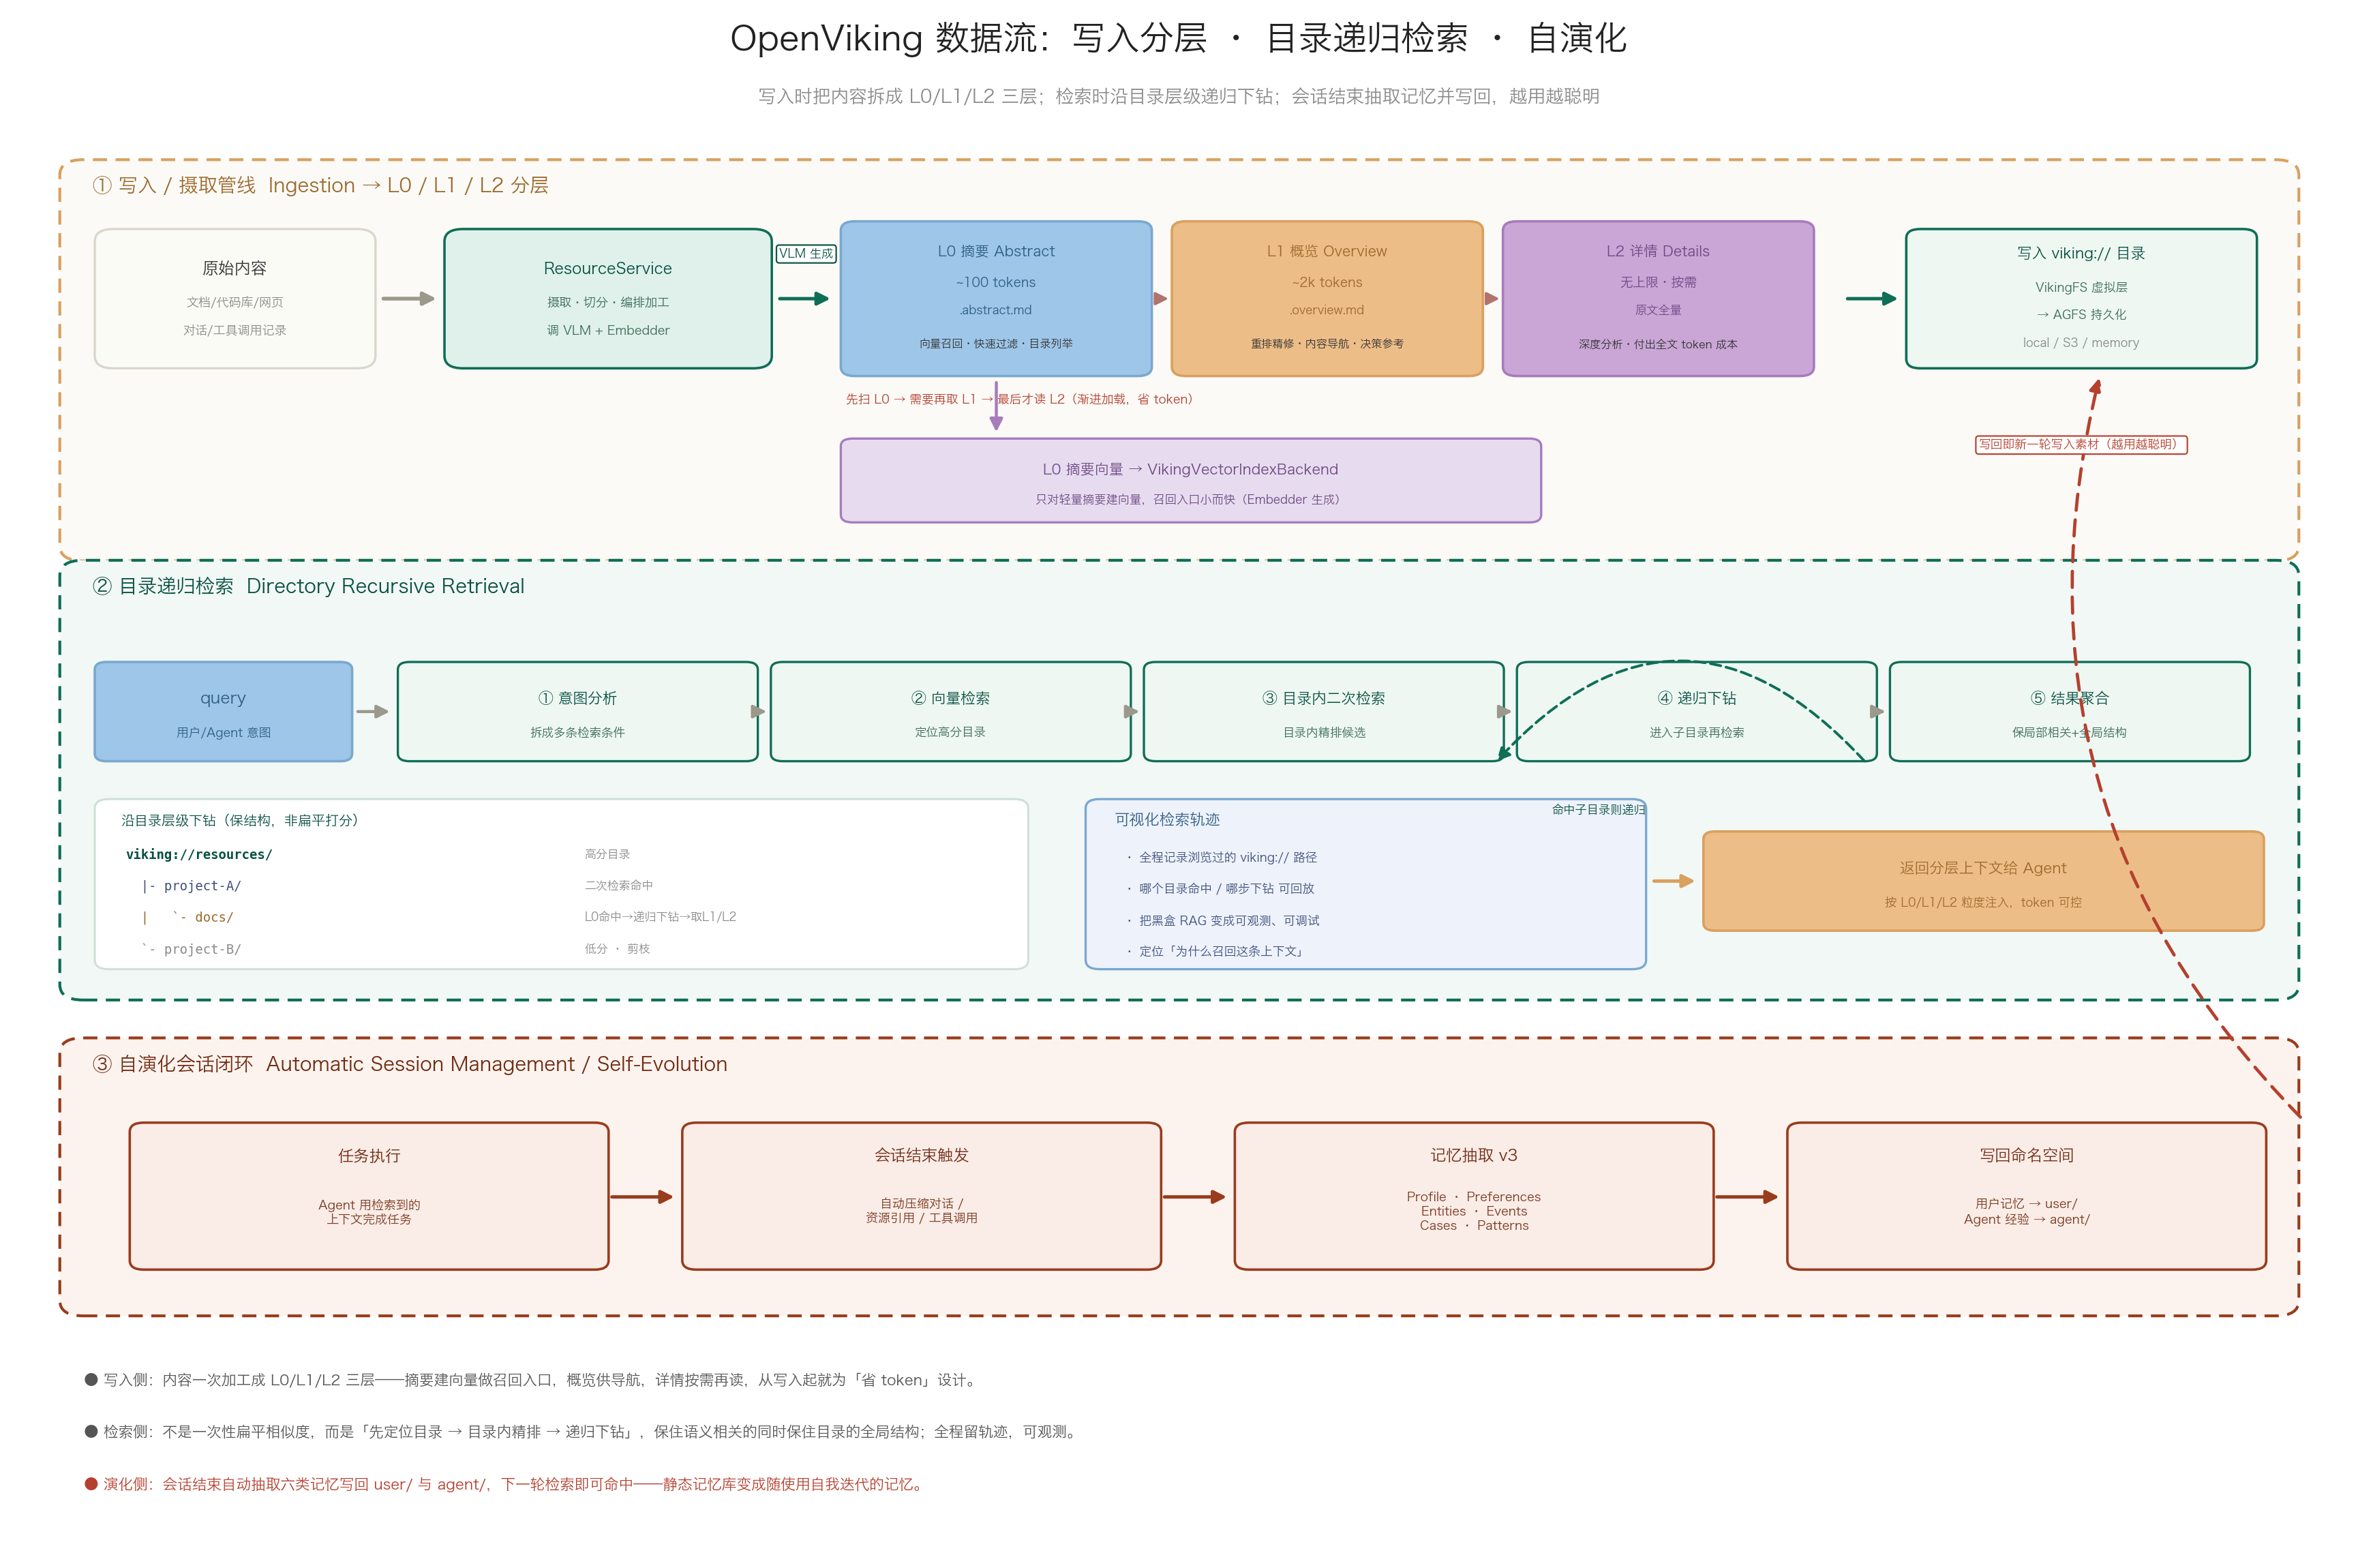

Source code (Python):
#!/usr/bin/env python3
# -*- coding: utf-8 -*-
"""
OpenViking 数据流图：写入分层(L0/L1/L2) · 目录递归检索 · 自演化会话闭环。

三条主线（自上而下）:
  ① 写入/摄取管线   原始内容 → ResourceService → VLM 生成摘要/概览 + Embedder 生成向量
                    → 落成 L0(摘要~100tok) / L1(概览~2k tok) / L2(原文) 三层 → 写入 viking:// 目录
  ② 目录递归检索    query → 意图分析(多条件) → 向量检索定位高分目录 → 目录内二次检索
                    → 递归下钻子目录 → 结果聚合(保局部相关 + 全局结构) → 返回上下文
                    （旁路：可视化检索轨迹，viking:// 路径全程留痕，可观测可调试）
  ③ 自演化会话闭环  任务执行 → 会话结束触发 → 记忆抽取 v3(Profile/Preferences/Entities/
                    Events/Cases/Patterns) → 写回 user/ 与 agent/ → 回到写入，越用越聪明

数据来源:
  openviking.ai / github README / deepwiki / 官方文档（volcengine-openviking.mintlify.app）
  L0/L1/L2 token 预算与用途、目录递归检索步骤、记忆抽取六类均取自上述来源。

运行:
    pip install matplotlib
    python openviking-dataflow.py
输出: 脚本所在目录下 openviking-dataflow.png / .svg
"""

import os
import matplotlib
matplotlib.use("Agg")
import matplotlib.pyplot as plt
from matplotlib.patches import FancyBboxPatch, FancyArrowPatch

matplotlib.rcParams["font.sans-serif"] = [
    "Hiragino Sans GB", "STHeiti", "Heiti TC", "Arial Unicode MS", "PingFang HK",
    "Microsoft YaHei", "SimHei", "PingFang SC", "Noto Sans CJK SC",
    "Source Han Sans SC", "WenQuanYi Zen Hei", "sans-serif",
]
matplotlib.rcParams["axes.unicode_minus"] = False
matplotlib.rcParams["svg.fonttype"] = "none"

# ----- 配色（沿用本目录语义：蓝/橙/紫 = 三级由粗到细；绿 = 服务/流程；红 = 关键约束）-----
C_SVC  = "#dff1ea"; E_SVC  = "#0f6e56"; T_SVC  = "#085041"
C_L0   = "#9ec6e8"; E_L0   = "#7aa8cf"; T_L0   = "#2f5f86"   # L0 摘要（蓝·最粗）
C_L1   = "#edbd88"; E_L1   = "#d9a05f"; T_L1   = "#9c6b2e"   # L1 概览（橙·中）
C_L2   = "#c9a6d6"; E_L2   = "#a87bbd"; T_L2   = "#6f4a86"   # L2 详情（紫·最细）
C_VEC  = "#e7dcef"; E_VEC  = "#a87bbd"; T_VEC  = "#6f4a86"
C_STEP = "#eef7f2"; E_STEP = "#0f6e56"; T_STEP = "#085041"
C_EVO  = "#faece7"; E_EVO  = "#993c1d"; T_EVO  = "#712b13"
C_PANEL= "#fbfbf6"; E_PANEL= "#d9d6cc"
C_TXT  = "#333333"; C_MUTED= "#8a8a8a"; C_HOT = "#b5402f"

fig, ax = plt.subplots(figsize=(17.4, 11.6))
ax.set_xlim(0, 100)
ax.set_ylim(0, 100)
ax.axis("off")


def box(x, y, w, h, color, ec=E_PANEL, lw=1.2, r=0.8, ls="-", z=2, alpha=1.0):
    ax.add_patch(FancyBboxPatch((x, y), w, h,
                                boxstyle=f"round,pad=0.02,rounding_size={r}",
                                facecolor=color, edgecolor=ec, linewidth=lw,
                                linestyle=ls, zorder=z, alpha=alpha))


def txt(x, y, s, fs=8.6, color=C_TXT, bold=False, ha="left", va="center", z=5, mono=False):
    ax.text(x, y, s, ha=ha, va=va, fontsize=fs, color=color,
            fontweight="bold" if bold else "normal", zorder=z,
            family="monospace" if mono else None)


def arrow(x0, y0, x1, y1, color="#666", lw=1.8, style="-|>", rad=0.0, z=4, ls="-"):
    ax.add_patch(FancyArrowPatch((x0, y0), (x1, y1), arrowstyle=style,
                                 mutation_scale=14, color=color, linewidth=lw,
                                 linestyle=ls,
                                 connectionstyle=f"arc3,rad={rad}", zorder=z,
                                 shrinkA=2, shrinkB=2))


def alabel(x, y, s, color, fs=7.0, z=7):
    ax.text(x, y, s, ha="center", va="center", fontsize=fs, color=color, zorder=z,
            bbox=dict(boxstyle="round,pad=0.24", fc="white", ec=color, lw=0.8, alpha=0.96))


# ===================== 标题 =====================
ax.text(50, 97.6, "OpenViking 数据流：写入分层 · 目录递归检索 · 自演化", ha="center",
        fontsize=18, fontweight="bold", color="#222")
ax.text(50, 94.2,
        "写入时把内容拆成 L0/L1/L2 三层；检索时沿目录层级递归下钻；会话结束抽取记忆并写回，越用越聪明",
        ha="center", fontsize=9.6, color=C_MUTED)

# ===================================================================
# ① 写入 / 摄取管线（L0/L1/L2 生成）
# ===================================================================
box(2.0, 64.5, 96.0, 26.0, "#fbfaf6", ec=E_L1, lw=1.5, r=1.0, ls=(0, (5, 3)), z=1)
txt(3.4, 88.8, "① 写入 / 摄取管线  Ingestion → L0 / L1 / L2 分层", fs=10.2, bold=True, color=T_L1)

# 原始内容
box(3.5, 77.0, 12.0, 9.0, C_PANEL, ec=E_PANEL, lw=1.2)
txt(9.5, 83.4, "原始内容", fs=8.6, bold=True, ha="center", color=C_TXT)
txt(9.5, 81.2, "文档/代码库/网页", fs=6.5, ha="center", color=C_MUTED)
txt(9.5, 79.4, "对话/工具调用记录", fs=6.5, ha="center", color=C_MUTED)

arrow(15.7, 81.5, 18.3, 81.5, color="#9b988c", lw=2.0, z=6)

# ResourceService 摄取
box(18.5, 77.0, 14.0, 9.0, C_SVC, ec=E_SVC, lw=1.3)
txt(25.5, 83.4, "ResourceService", fs=8.2, bold=True, ha="center", color=T_SVC)
txt(25.5, 81.2, "摄取·切分·编排加工", fs=6.5, ha="center", color="#3f6b5a")
txt(25.5, 79.4, "调 VLM + Embedder", fs=6.5, ha="center", color="#3f6b5a")

# 分叉：VLM 生成三层
arrow(32.7, 81.5, 35.2, 81.5, color=E_SVC, lw=1.8, z=6)
alabel(34.0, 84.4, "VLM 生成", T_SVC, fs=6.2)

# 三层 tier 卡片
tiers = [
    (C_L0, E_L0, T_L0, "L0 摘要 Abstract", "~100 tokens", ".abstract.md",
     "向量召回·快速过滤·目录列举"),
    (C_L1, E_L1, T_L1, "L1 概览 Overview", "~2k tokens", ".overview.md",
     "重排精修·内容导航·决策参考"),
    (C_L2, E_L2, T_L2, "L2 详情 Details", "无上限·按需", "原文全量",
     "深度分析·付出全文 token 成本"),
]
tx0, tw = 35.5, 13.3
for i, (fc, ec, tc, t, tok, art, use) in enumerate(tiers):
    txp = tx0 + i * (tw + 0.9)
    box(txp, 76.5, tw, 10.0, fc, ec=ec, lw=1.3, r=0.6)
    txt(txp + tw / 2, 84.5, t, fs=7.5, bold=True, ha="center", color=tc)
    txt(txp + tw / 2, 82.5, tok, fs=6.8, bold=True, ha="center", color=tc)
    txt(txp + tw / 2, 80.7, art, fs=6.2, ha="center", color=tc)
    txt(txp + tw / 2, 78.5, use, fs=5.8, ha="center", color=C_TXT)
# 三层间「按需下钻」箭头
for i in range(2):
    xa = tx0 + (i + 1) * (tw + 0.9) - 0.9
    arrow(xa, 81.5, xa + 0.9, 81.5, color="#b0736e", lw=1.4, style="-|>", z=6)
txt(tx0 + 0.2, 74.9, "先扫 L0 → 需要再取 L1 → 最后才读 L2（渐进加载，省 token）",
    fs=6.4, color=C_HOT)

# 写入目录（三层的归宿）
arrow(78.5, 81.5, 81.0, 81.5, color=E_SVC, lw=1.8, z=6)
box(81.2, 77.0, 15.0, 9.0, "#eef7f2", ec=E_SVC, lw=1.3, r=0.6)
txt(88.7, 84.4, "写入 viking:// 目录", fs=7.8, bold=True, ha="center", color=T_SVC)
txt(88.7, 82.2, "VikingFS 虚拟层", fs=6.4, ha="center", color="#3f6b5a")
txt(88.7, 80.4, "→ AGFS 持久化", fs=6.4, ha="center", color="#3f6b5a")
txt(88.7, 78.6, "local / S3 / memory", fs=6.2, ha="center", color=C_MUTED)

# 向量索引（L0 摘要建向量）
arrow(tx0 + tw / 2, 76.3, tx0 + tw / 2, 72.6, color=E_VEC, lw=1.6, z=6)
box(35.5, 67.0, 30.0, 5.4, C_VEC, ec=E_VEC, lw=1.2, r=0.5)
txt(50.5, 70.4, "L0 摘要向量 → VikingVectorIndexBackend", fs=7.6, bold=True, ha="center", color=T_VEC)
txt(50.5, 68.4, "只对轻量摘要建向量，召回入口小而快（Embedder 生成）", fs=6.2, ha="center", color=T_VEC)

# ===================================================================
# ② 目录递归检索
# ===================================================================
box(2.0, 36.0, 96.0, 28.5, "#f2f8f5", ec=E_STEP, lw=1.5, r=1.0, ls=(0, (5, 3)), z=1)
txt(3.4, 62.8, "② 目录递归检索  Directory Recursive Retrieval", fs=10.2, bold=True, color=T_STEP)

# query 入口
box(3.5, 51.5, 11.0, 6.4, C_L0, ec=E_L0, lw=1.3, r=0.5)
txt(9.0, 55.5, "query", fs=8.6, bold=True, ha="center", color=T_L0)
txt(9.0, 53.3, "用户/Agent 意图", fs=6.4, ha="center", color=T_L0)

steps = [
    ("① 意图分析", "拆成多条检索条件"),
    ("② 向量检索", "定位高分目录"),
    ("③ 目录内二次检索", "目录内精排候选"),
    ("④ 递归下钻", "进入子目录再检索"),
    ("⑤ 结果聚合", "保局部相关+全局结构"),
]
sx0, sw2 = 16.5, 15.4
for i, (t, s) in enumerate(steps):
    sxp = sx0 + i * (sw2 + 0.6)
    box(sxp, 51.5, sw2, 6.4, C_STEP, ec=E_STEP, lw=1.2, r=0.5)
    txt(sxp + sw2 / 2, 55.5, t, fs=7.8, bold=True, ha="center", color=T_STEP)
    txt(sxp + sw2 / 2, 53.3, s, fs=6.3, ha="center", color="#3f6b5a")
# 步骤间箭头
arrow(14.6, 54.7, 16.3, 54.7, color="#9b988c", lw=1.6, z=6)
for i in range(4):
    xa = sx0 + (i + 1) * (sw2 + 0.6) - 0.6
    arrow(xa - 0.05, 54.7, xa + 0.55, 54.7, color="#9b988c", lw=1.6, z=6)
# ④→③ 递归回环
arrow(sx0 + 3.5 * (sw2 + 0.6) + 7, 51.3, sx0 + 2.5 * (sw2 + 0.6) + 7, 51.3,
      color=E_STEP, lw=1.4, style="-|>", rad=0.55, ls=(0, (4, 2)), z=6)
txt(sx0 + 3.0 * (sw2 + 0.6) + 3.5, 48.3, "命中子目录则递归", fs=6.2, ha="center", color=T_STEP)

# 迷你目录树（示意递归下钻）
box(3.5, 38.0, 40.0, 11.0, "#ffffff", ec="#cfe0d6", lw=1.1, r=0.6)
txt(4.6, 47.6, "沿目录层级下钻（保结构，非扁平打分）", fs=7.2, bold=True, color=T_STEP)
tree = [
    ("viking://resources/", "高分目录", T_STEP, True),
    ("  |- project-A/", "二次检索命中", "#40507a", False),
    ("  |   `- docs/", "L0命中→递归下钻→取L1/L2", T_L1, False),
    ("  `- project-B/", "低分 · 剪枝", C_MUTED, False),
]
tyy = 45.4
for path, note, col, root in tree:
    txt(4.8, tyy, path, fs=6.8, mono=True, bold=root, color=col)
    txt(24.5, tyy, note, fs=6.1, color=C_MUTED)
    tyy -= 2.05

# 可视化检索轨迹（旁路）
box(46.0, 38.0, 24.0, 11.0, "#eef2fb", ec="#7aa8cf", lw=1.2, r=0.6)
txt(47.2, 47.6, "可视化检索轨迹", fs=8.0, bold=True, color="#2f5f86")
for j, s in enumerate([
        "全程记录浏览过的 viking:// 路径", "哪个目录命中 / 哪步下钻 可回放",
        "把黑盒 RAG 变成可观测、可调试", "定位「为什么召回这条上下文」"]):
    txt(47.6, 45.2 - j * 2.05, "· " + s, fs=6.4, color="#40507a")

# 输出上下文
box(72.5, 40.5, 24.0, 6.4, C_L1, ec=E_L1, lw=1.3, r=0.5)
txt(84.5, 44.5, "返回分层上下文给 Agent", fs=7.8, bold=True, ha="center", color=T_L1)
txt(84.5, 42.3, "按 L0/L1/L2 粒度注入，token 可控", fs=6.3, ha="center", color=T_L1)
arrow(70.2, 43.7, 72.3, 43.7, color=E_L1, lw=1.8, z=6)

# ===================================================================
# ③ 自演化会话闭环
# ===================================================================
box(2.0, 15.5, 96.0, 18.0, "#fdf3ee", ec=E_EVO, lw=1.5, r=1.0, ls=(0, (5, 3)), z=1)
txt(3.4, 31.8, "③ 自演化会话闭环  Automatic Session Management / Self-Evolution", fs=10.2,
    bold=True, color=T_EVO)

evo = [
    ("任务执行", "Agent 用检索到的\n上下文完成任务"),
    ("会话结束触发", "自动压缩对话 /\n资源引用 / 工具调用"),
    ("记忆抽取 v3", "Profile · Preferences\nEntities · Events\nCases · Patterns"),
    ("写回命名空间", "用户记忆 → user/\nAgent 经验 → agent/"),
]
ex0, ew = 5.0, 20.5
for i, (t, s) in enumerate(evo):
    exp = ex0 + i * (ew + 3.2)
    box(exp, 18.5, ew, 9.5, C_EVO, ec=E_EVO, lw=1.3, r=0.6)
    txt(exp + ew / 2, 25.8, t, fs=8.4, bold=True, ha="center", color=T_EVO)
    txt(exp + ew / 2, 22.2, s, fs=6.5, ha="center", color="#7a3a20")
    if i < 3:
        arrow(exp + ew, 23.2, exp + ew + 3.0, 23.2, color=E_EVO, lw=1.8, z=6)

# 回环箭头：写回 → 回到写入管线（越用越聪明）
arrow(ex0 + 3.5 * (ew + 3.2) + ew / 2, 28.2, 89.5, 76.6,
      color=C_HOT, lw=1.7, style="-|>", rad=-0.28, ls=(0, (5, 3)), z=6)
alabel(88.7, 72.0, "写回即新一轮写入素材（越用越聪明）", C_HOT, fs=6.4)

# ===================== 页脚 =====================
ax.text(3.0, 11.0,
        "● 写入侧：内容一次加工成 L0/L1/L2 三层——摘要建向量做召回入口，概览供导航，详情按需再读，从写入起就为「省 token」设计。",
        ha="left", fontsize=7.8, color="#555")
ax.text(3.0, 7.6,
        "● 检索侧：不是一次性扁平相似度，而是「先定位目录 → 目录内精排 → 递归下钻」，保住语义相关的同时保住目录的全局结构；全程留轨迹，可观测。",
        ha="left", fontsize=7.8, color="#555")
ax.text(3.0, 4.2,
        "● 演化侧：会话结束自动抽取六类记忆写回 user/ 与 agent/，下一轮检索即可命中——静态记忆库变成随使用自我迭代的记忆。",
        ha="left", fontsize=7.8, color=C_HOT)

plt.tight_layout()
_here = os.path.dirname(os.path.abspath(__file__))
plt.savefig(os.path.join(_here, "openviking-dataflow.png"), dpi=200,
            bbox_inches="tight", facecolor="white")
plt.savefig(os.path.join(_here, "openviking-dataflow.svg"),
            bbox_inches="tight", facecolor="white")
print("Saved: openviking-dataflow.png / .svg")
